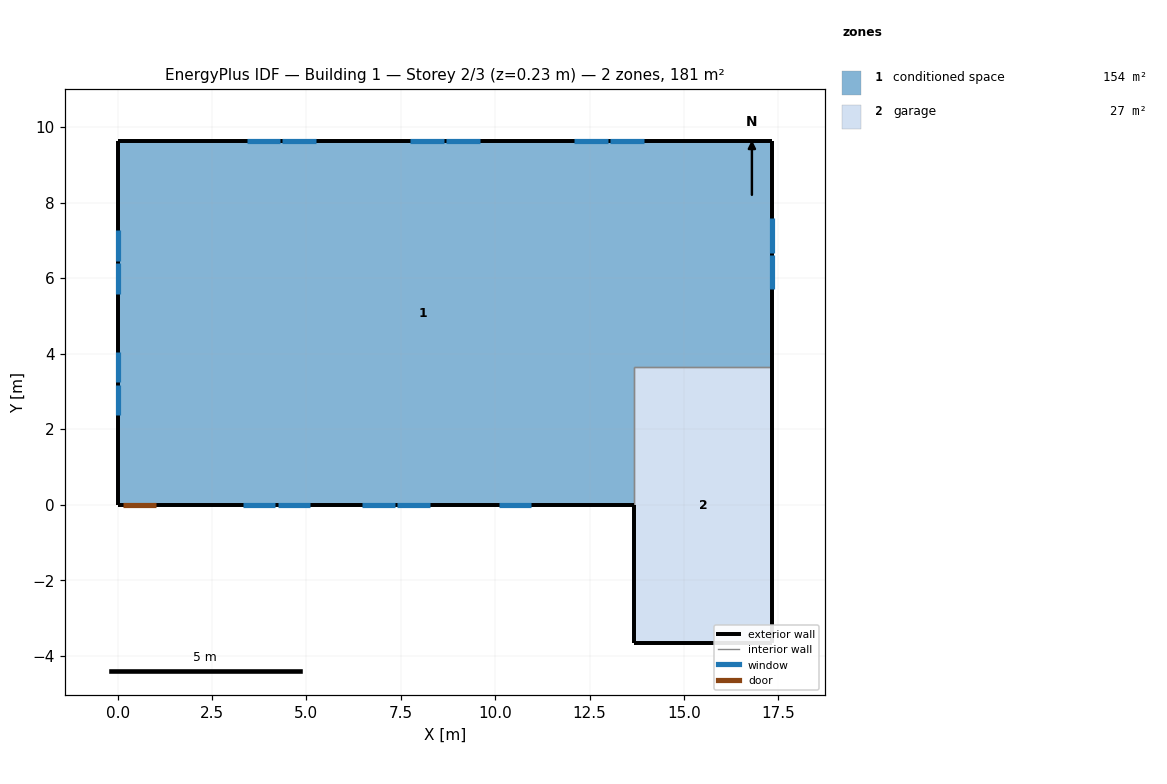
=== STOREY PLAN SPEC (per zone: floor XY polygon, exterior-wall plan segments, windows/doors) ===
zone 1: conditioned space  (153.8 m²)
  floor: (17.34, 9.64) (17.34, 3.66) (13.69, 3.66) (13.69, 0.00) (0.00, 0.00) (0.00, 9.64)
  exterior wall: (17.34, 9.64) – (17.34, 3.66)  [6.0 m]
    window: (17.34, 5.71) – (17.34, 6.62)  [1.1 m²]
    window: (17.34, 6.68) – (17.34, 7.58)  [1.1 m²]
  exterior wall: (13.69, 0.00) – (1.05, 0.00)  [12.6 m]
    window: (3.31, 0.00) – (4.18, 0.00)  [1.0 m²]
    window: (4.24, 0.00) – (5.11, 0.00)  [1.0 m²]
    window: (6.47, 0.00) – (7.34, 0.00)  [1.0 m²]
    window: (7.40, 0.00) – (8.27, 0.00)  [1.0 m²]
    window: (10.09, 0.00) – (10.96, 0.00)  [1.0 m²]
  exterior wall: (1.05, 0.00) – (0.13, 0.00)  [0.9 m]
    door: (0.15, 0.00) – (1.02, 0.00)  [1.9 m²]
  exterior wall: (0.13, 0.00) – (0.00, 0.00)  [0.1 m]
  exterior wall: (0.00, 0.00) – (0.00, 9.64)  [9.6 m]
    window: (0.00, 7.27) – (0.00, 6.45)  [0.9 m²]
    window: (0.00, 6.39) – (0.00, 5.58)  [0.9 m²]
    window: (0.00, 4.06) – (0.00, 3.24)  [0.9 m²]
    window: (0.00, 3.18) – (0.00, 2.37)  [0.9 m²]
  exterior wall: (0.00, 9.64) – (17.34, 9.64)  [17.3 m]
    window: (13.93, 9.64) – (13.04, 9.64)  [1.1 m²]
    window: (12.98, 9.64) – (12.09, 9.64)  [1.1 m²]
    window: (9.59, 9.64) – (8.70, 9.64)  [1.1 m²]
    window: (8.64, 9.64) – (7.75, 9.64)  [1.1 m²]
    window: (5.26, 9.64) – (4.37, 9.64)  [1.1 m²]
    window: (4.31, 9.64) – (3.42, 9.64)  [1.1 m²]
  interior walls: 2
zone 2: garage  (26.8 m²)
  floor: (13.69, -3.66) (13.69, 3.66) (17.34, 3.66) (17.34, -3.66)
  exterior wall: (13.69, 0.00) – (13.69, -3.66)  [3.7 m]
  exterior wall: (17.34, 3.66) – (17.34, -3.66)  [7.3 m]
  exterior wall: (17.34, -3.66) – (13.69, -3.66)  [3.7 m]
  interior walls: 2

=== DERIVED (storey summary) ===
Building: Building 1
Storey: 2 of 3  (floor level z = 0.23 m)
Storey gross floor area: 180.5 m²
Zones on this storey: 2
  - conditioned space: floor 153.8 m²; exterior wall 46.6 m (113.7 m²); 17 window(s) 17.1 m²; WWR 15.0%; 1 door(s)
  - garage: floor 26.8 m²; exterior wall 14.6 m (35.7 m²); WWR 0.0%
Zone adjacency (shared interzone walls):
  - conditioned space ↔ garage